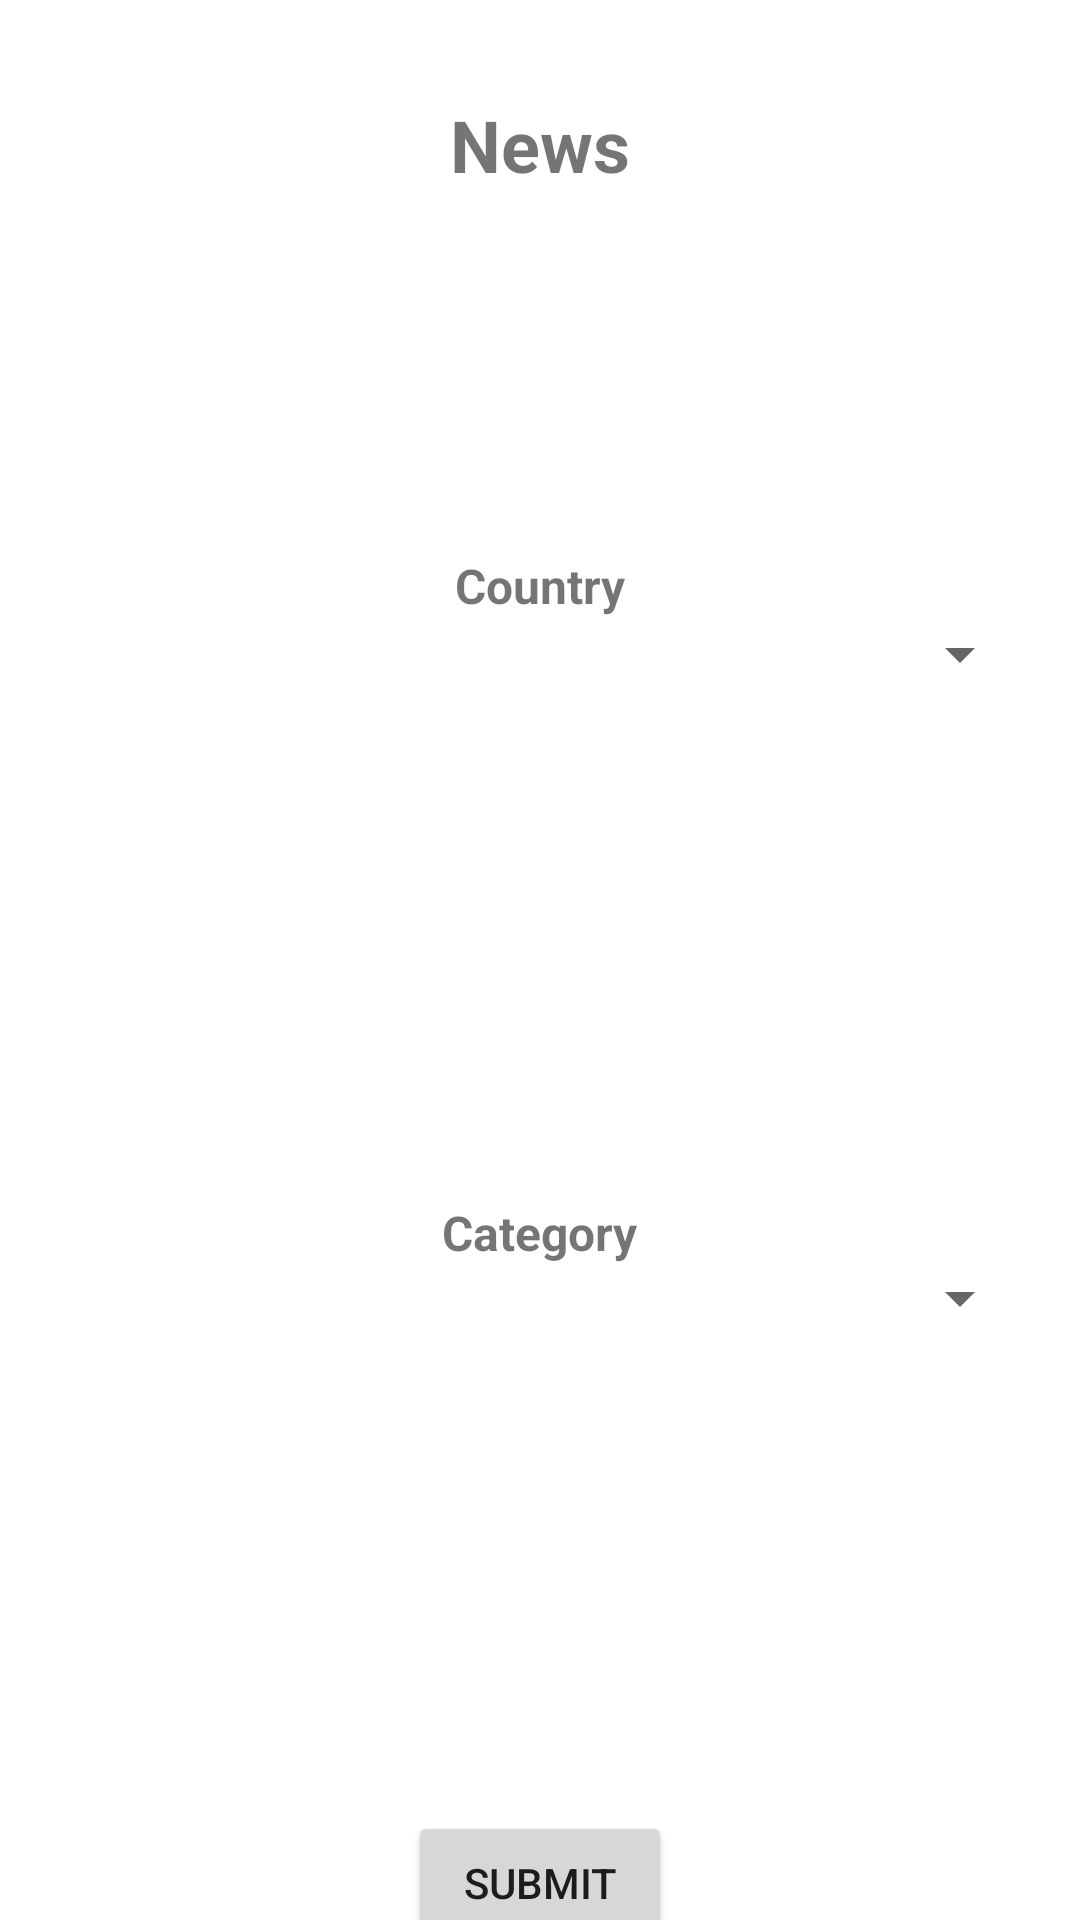

Layout XML and referenced resources for this Android screen:
<!-- AndroidManifest.xml: application theme Theme.CS4520_InClass_Rishabh_0516 -->
<!-- res/layout/fragment_in_class06.xml -->
<?xml version="1.0" encoding="utf-8"?>
<androidx.constraintlayout.widget.ConstraintLayout xmlns:android="http://schemas.android.com/apk/res/android"
    xmlns:app="http://schemas.android.com/apk/res-auto"
    xmlns:tools="http://schemas.android.com/tools"
    android:id="@+id/frameLayout2"
    android:layout_width="match_parent"
    android:layout_height="match_parent"
    tools:context=".inClass06.NewsFilter" >

    <TextView
        android:id="@+id/news_title"
        android:layout_width="wrap_content"
        android:layout_height="wrap_content"
        android:layout_marginTop="32dp"
        android:text="@string/news_text"
        android:textSize="24sp"
        android:textStyle="bold"
        app:layout_constraintEnd_toEndOf="parent"
        app:layout_constraintStart_toStartOf="parent"
        app:layout_constraintTop_toTopOf="parent" />

    <Spinner
        android:id="@+id/country_spinner"
        android:layout_width="0dp"
        android:layout_height="wrap_content"
        android:layout_marginStart="16dp"
        android:layout_marginEnd="16dp"
        app:layout_constraintEnd_toEndOf="parent"
        app:layout_constraintStart_toStartOf="parent"
        app:layout_constraintTop_toBottomOf="@+id/country_title" />

    <TextView
        android:id="@+id/country_title"
        android:layout_width="wrap_content"
        android:layout_height="wrap_content"
        android:layout_marginTop="120dp"
        android:text="@string/country_text"
        android:textSize="16sp"
        android:textStyle="bold"
        app:layout_constraintEnd_toEndOf="parent"
        app:layout_constraintStart_toStartOf="parent"
        app:layout_constraintTop_toBottomOf="@+id/news_title" />

    <Spinner
        android:id="@+id/category_spinner"
        android:layout_width="0dp"
        android:layout_height="22dp"
        android:layout_marginStart="16dp"
        android:layout_marginEnd="16dp"
        app:layout_constraintEnd_toEndOf="parent"
        app:layout_constraintStart_toStartOf="parent"
        app:layout_constraintTop_toBottomOf="@+id/category_title" />

    <TextView
        android:id="@+id/category_title"
        android:layout_width="wrap_content"
        android:layout_height="wrap_content"
        android:layout_marginTop="170dp"
        android:text="@string/category_text"
        android:textSize="16sp"
        android:textStyle="bold"
        app:layout_constraintEnd_toEndOf="parent"
        app:layout_constraintStart_toStartOf="parent"
        app:layout_constraintTop_toBottomOf="@+id/country_spinner" />

    <Button
        android:id="@+id/submit"
        android:layout_width="wrap_content"
        android:layout_height="wrap_content"
        android:layout_marginTop="160dp"
        android:text="@string/submit_button"
        app:layout_constraintEnd_toEndOf="parent"
        app:layout_constraintStart_toStartOf="parent"
        app:layout_constraintTop_toBottomOf="@+id/category_spinner" />
</androidx.constraintlayout.widget.ConstraintLayout>
<!-- resources referenced by this layout -->
<resources>
  <string name="category_text">Category</string>
  <string name="country_text">Country</string>
  <string name="news_text">News</string>
  <string name="submit_button">Submit</string>
  <style name="Theme.CS4520_InClass_Rishabh_0516" parent="Theme.MaterialComponents.DayNight.DarkActionBar">
          
          <item name="colorPrimary">@color/purple_500</item>
          <item name="colorPrimaryVariant">@color/purple_700</item>
          <item name="colorOnPrimary">@color/white</item>
          
          <item name="colorSecondary">@color/teal_200</item>
          <item name="colorSecondaryVariant">@color/teal_700</item>
          <item name="colorOnSecondary">@color/black</item>
          
          <item name="android:statusBarColor">?attr/colorPrimaryVariant</item>
          
      </style>
  <!-- not gathered from this repository: default colours our renderer supplied (Android Studio template values) -->
  <color name="purple_500">#FF6200EE</color>
  <color name="purple_700">#FF3700B3</color>
  <color name="teal_200">#FF03DAC5</color>
  <color name="teal_700">#FF018786</color>
  <color name="black">#FF000000</color>
  <color name="white">#FFFFFFFF</color>
</resources>
